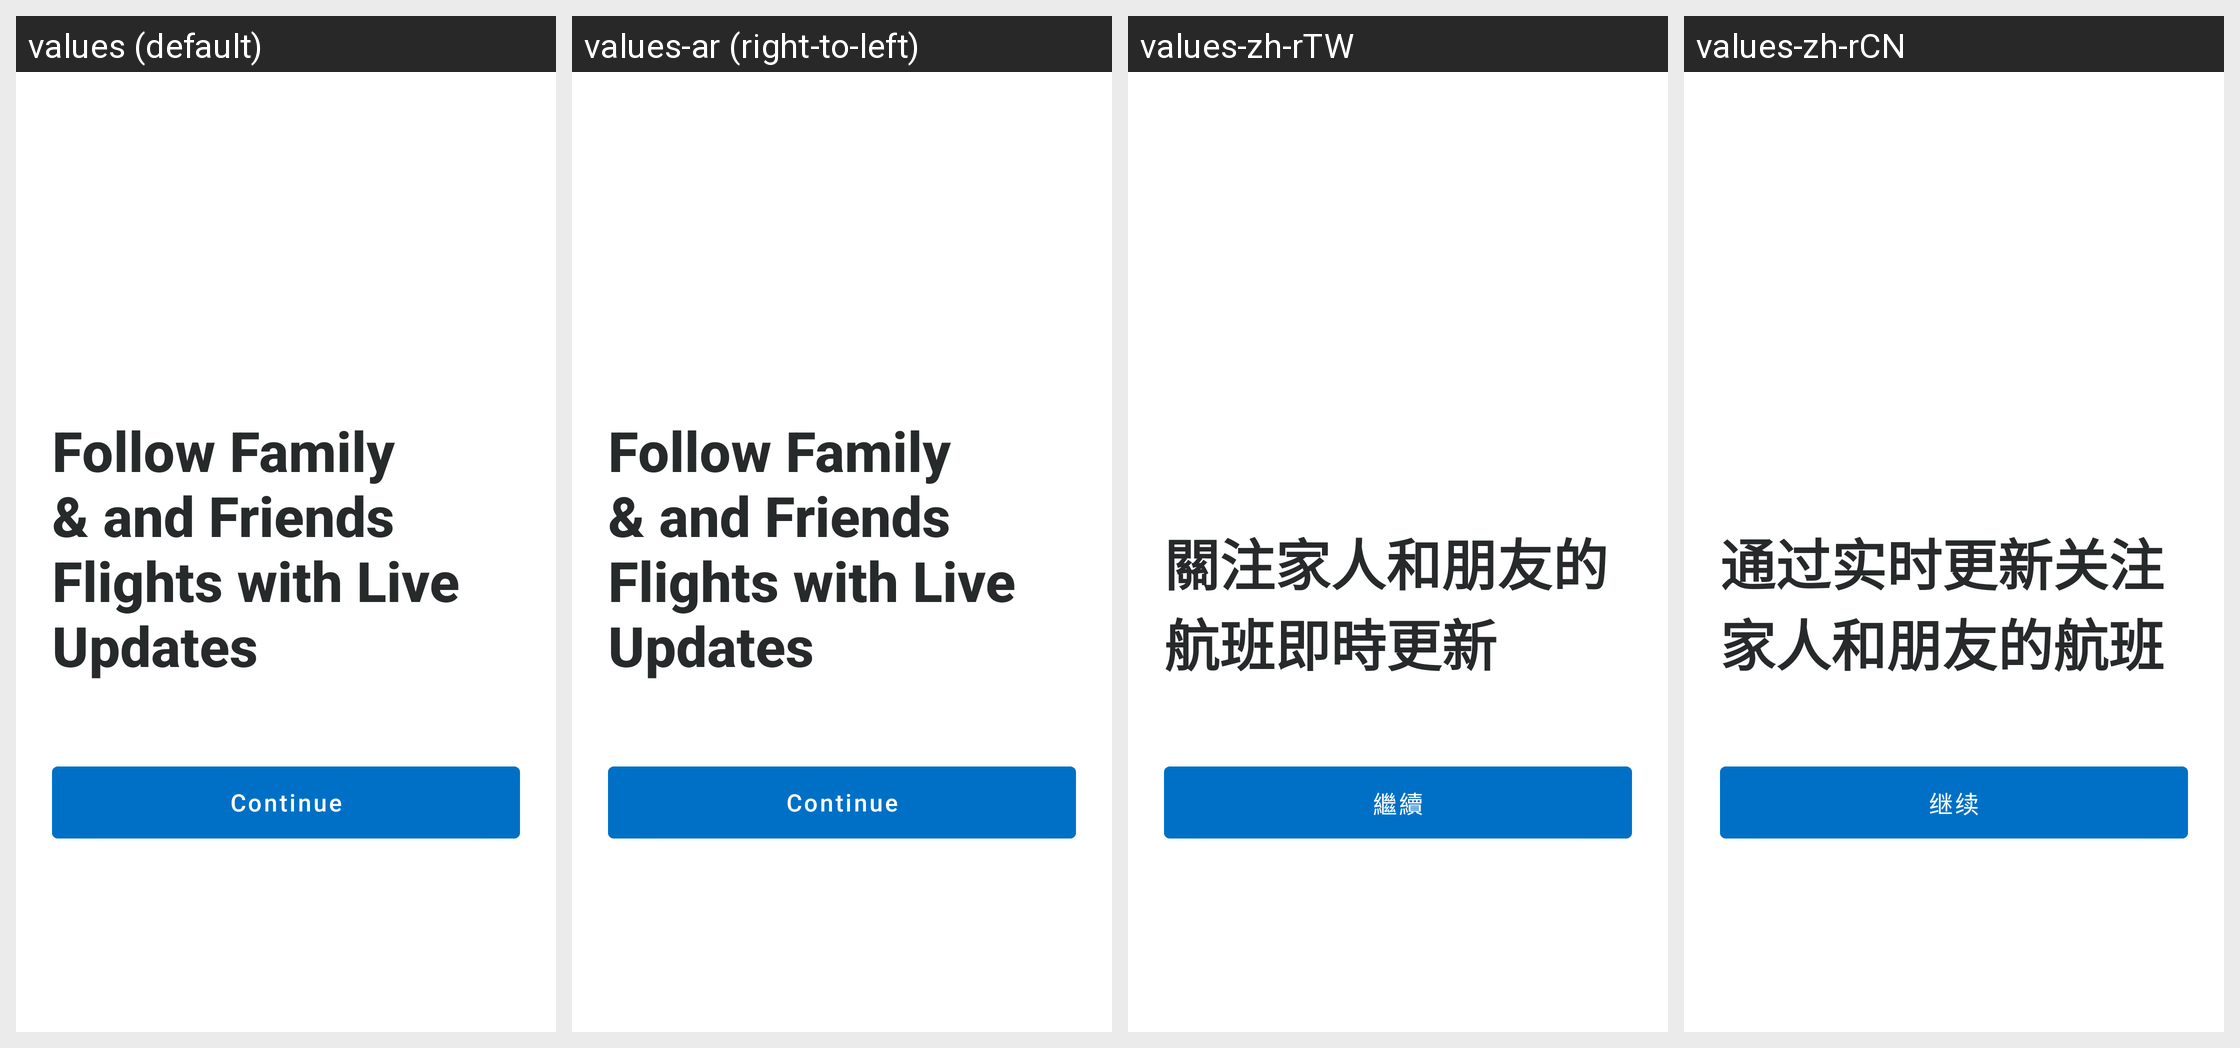

Translations of the strings shown on this Android screen, per locale in the grid:
Android screen res/layout/onboarding.xml rendered under 4 locales, left to right: values (default), values-ar (right-to-left), values-zh-rTW, values-zh-rCN. Device: Nexus 5 (rendered at 1080×1920; each locale shown at half size, 540×960, under a caption strip naming it); theme AppTheme.
Other locales in the repository, not shown: values-af, values-am, values-as, values-az, values-be, values-bg, values-bg-rBG, values-bn, values-bs, values-ca, values-ca-rES, values-cs, values-cs-rCS, values-da, values-da-rDK, values-de, values-de-rDE, values-el, values-el-rEL, values-en-rAU, values-en-rCA, values-en-rGB, values-en-rIN, values-en-rXC, values-es, values-es-rES, values-es-rMX, values-es-rUS, values-et, values-et-rET, values-eu, values-fa, values-fi, values-fi-rFI, values-fr, values-fr-rCA, values-fr-rFR, values-gl, values-gu, values-hi, values-hr, values-hr-rHR, values-hu, values-hu-rHU, values-hy, values-in, values-is, values-is-rIS, values-it, values-it-rIT, values-iw, values-ja, values-ja-rJP, values-ka, values-kk, values-km, values-kn, values-ko, values-ko-rKR, values-ky, values-lo, values-lt, values-lt-rLT, values-lv, values-lv-rLV, values-mk, values-ml, values-mn, values-mr, values-ms, values-my, values-nb, values-ne, values-nl, values-nl-rNL, values-no, values-no-rNO, values-or, values-pa, values-pl, values-pl-rPL, values-pt, values-pt-rBR, values-pt-rPT, values-ro, values-ro-rRO, values-ru, values-ru-rRU, values-si, values-sk, values-sk-rSK, values-sl, values-sl-rSL, values-sq, values-sq-rAL, values-sr, values-sr-rCS, values-sv, values-sv-rSE, values-sw, values-ta, values-te, values-th, values-th-rTH, values-tl, values-tr, values-tr-rTR, values-uk, values-ur, values-uz, values-vi, values-vi-rVN, values-zh-rHK, values-zu.
Strings drawn on this screen, with the default value and each locale's value (text and hints the layout hard-codes, and strings that could not be matched under every locale, appear in the picture but are not listed):

onboardingflow.title1
  values: Follow Family & and Friends Flights with Live Updates
  values-ar: Follow Family & and Friends Flights with Live Updates  [not translated; the default value is used]
  values-zh-rTW: 關注家人和朋友的航班即時更新
  values-zh-rCN: 通过实时更新关注家人和朋友的航班

onboardingflow.continueButtonTitle
  values: Continue
  values-ar: Continue  [not translated; the default value is used]
  values-zh-rTW: 繼續
  values-zh-rCN: 继续
